Run: headless pygame with SDL's dummy video driver; simulated clock (each Clock.tick advances the game by its frame time, no real sleeping); random seed 0; keys injected as events and as key.get_pressed() state; mouse plan: one left click at the window centre at the start of phase 2, then a move to the lower-right quarter at the start of phase 3.
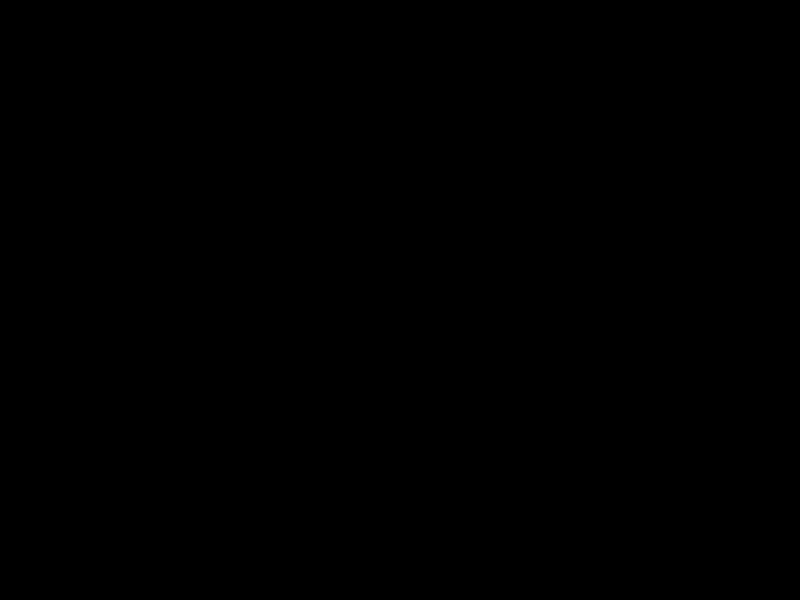
Frame 1 of 4 · flips 1–60 · no input
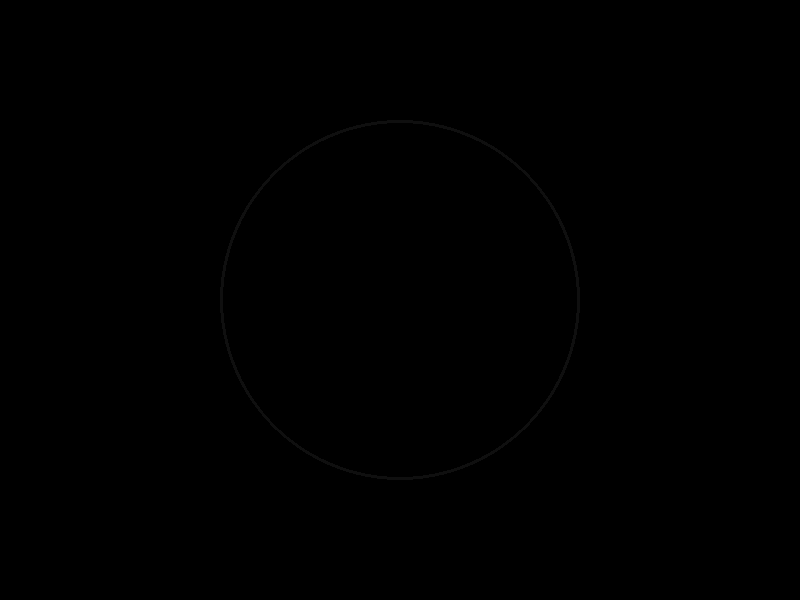
Frame 2 of 4 · flips 61–180 · clicked the window centre · tapped SPACE, RETURN · held RIGHT (→), D
Frame 3 of 4 · flips 181–300 · moved the mouse to the lower-right quarter · held DOWN (↓), S · screen same as frame 1, image omitted
Frame 4 of 4 · flips 301–420 · held LEFT (←), A, UP (↑), W · screen unchanged from frame 3, image omitted

The pygame program that drew these frames:

# -----------------------------------------------------------
# Python 创意特效：涟漪效应
#
# 教学目标：
# 1. 学习使用 Pygame 库创建一个窗口。
# 2. 理解基本的事件处理（如鼠标点击和关闭窗口）。
# 3. 学习如何使用类 (class) 来管理多个对象（涟漪）。
# 4. 探索如何通过改变颜色、半径和透明度来创建动画效果。
#
# 运行方式：
# - 安装 Python 和 Pygame。
# - 将此代码保存为 a_ripple_effect.py 文件。
# - 在终端或命令行中运行 `python a_ripple_effect.py`。
# - 在弹出的黑色窗口中用鼠标左键点击，即可看到涟漪效果！
# -----------------------------------------------------------

import pygame
import math # 导入数学库，用于计算颜色等

# --- 第一步: 初始化 Pygame 和创建窗口 ---

# 初始化 Pygame 的所有模块，这是每个 Pygame 程序的必须步骤
pygame.init()

# 设置窗口的宽度和高度（单位是像素）
SCREEN_WIDTH = 800
SCREEN_HEIGHT = 600

# 使用设置好的宽度和高度创建一个窗口，并赋值给 screen 变量
# screen 就好比是我们的画布，我们将在上面绘制所有东西
screen = pygame.display.set_mode((SCREEN_WIDTH, SCREEN_HEIGHT))

# 设置窗口的标题
pygame.display.set_caption("涟漪效应 - 点击鼠标创造水波纹")

# 定义一些常用的颜色 (使用 RGB 颜色模式)
BLACK = (0, 0, 0)         # 背景色：黑色
WHITE = (255, 255, 255)   # 初始涟漪颜色：白色

# --- 第二步: 创建一个涟漪 "类" (Class) ---

# "类" 就像一个蓝图或模板，我们可以用它来创建很多个相似但又独立的对象。
# 在这里，我们用它来创建每一圈的涟漪。
class Ripple:
    # 这是类的 "构造函数" 或 "初始化方法"。
    # 当我们创建一个新的 Ripple 对象时，这个方法会被自动调用。
    # 它需要知道涟漪的中心位置 (x, y)。
    def __init__(self, x, y):
        # 记录涟漪的中心点坐标
        self.x = x
        self.y = y
        # 涟漪的初始半径，从0开始慢慢变大
        self.radius = 0
        # 涟漪的宽度，我们让它保持不变
        self.width = 3
        # 涟漪的颜色，我们让它从白色开始
        self.color = WHITE
        # 涟漪的 "生命值" 或 "年龄"，用于之后计算透明度
        self.age = 0

    # 这个方法用来更新涟漪的状态（让它变大、变淡）
    def update(self):
        # 每次更新，半径增加一点点，这样看起来就像在扩散
        self.radius += 1.5

        # 每次更新，"年龄" 也增加一点
        self.age += 1

        # 当涟漪变得太大时，我们就不再需要它了。
        # 这个方法会返回 True 如果涟漪还 "活着"，返回 False 如果它该 "消失" 了。
        if self.age > 120: # 这个数值可以调整，数值越大，涟漪持续时间越长
            return False
        return True

    # 这个方法用来把涟漪画在屏幕上
    def draw(self, surface):
        # 我们希望涟漪越到后面越透明，模拟消失的效果。
        # 我们通过年龄来计算一个 alpha (透明度) 值。
        # age 越大, alpha 越小 (越透明)。
        # max(0, ...) 确保 alpha 不会变成负数。
        alpha = max(0, 255 - self.age * 2)

        # Pygame 画圆时不支持直接设置透明度，所以我们创建一个临时的 "表面" (Surface)
        # 这个表面的大小刚好能容纳我们的圆环。
        # SRCALPHA 标志让这个表面支持 "alpha通道"（即透明度）。
        ripple_surface = pygame.Surface((self.radius * 2, self.radius * 2), pygame.SRCALPHA)

        # 在这个临时的表面上画一个圆。
        # 参数分别是：画在哪里，颜色(R, G, B, Alpha)，圆心，半径，线宽。
        pygame.draw.circle(
            ripple_surface,
            (self.color[0], self.color[1], self.color[2], alpha), # 颜色加上了透明度
            (self.radius, self.radius), # 圆心在这个临时表面的中心
            self.radius,
            self.width
        )

        # 最后，把这个画好了带透明圆环的临时表面，"贴" 到我们的主屏幕 (surface) 上。
        # 我们需要计算好粘贴的左上角位置，以确保圆环的中心在我们想要的地方。
        surface.blit(ripple_surface, (self.x - self.radius, self.y - self.radius))

# --- 第三步: 游戏主循环 ---

# 创建一个空列表，用来存放所有 "活着" 的涟漪对象
ripples = []

# 创建一个时钟对象，它可以帮助我们控制游戏的帧率 (FPS)
clock = pygame.time.Clock()

# running 变量用来控制主循环是否继续运行
running = True

# 这是程序的核心部分，一个 "while" 循环。
# 只要 running 是 True，这个循环就会一直执行下去。
while running:
    # --- 3.1: 事件处理 ---
    # pygame.event.get() 会获取所有用户操作（比如按键盘、点鼠标）
    for event in pygame.event.get():
        # 如果用户点击了窗口的关闭按钮
        if event.type == pygame.QUIT:
            running = False # 将 running 设为 False，循环将在下次检查时停止

        # 如果用户按下了鼠标按键
        if event.type == pygame.MOUSEBUTTONDOWN:
            # pygame.mouse.get_pressed() 会返回 (左键, 中键, 右键) 的状态
            # 我们只关心左键，所以检查第一个元素 [0]
            if pygame.mouse.get_pressed()[0]:
                # 获取鼠标点击的位置 (x, y)
                pos = pygame.mouse.get_pos()
                # 使用这个位置，创建一个新的 Ripple 对象
                new_ripple = Ripple(pos[0], pos[1])
                # 将这个新的涟漪添加到我们的涟漪列表中
                ripples.append(new_ripple)

    # --- 3.2: 更新状态 ---
    # 我们创建一个新的列表，只保留那些还 "活着" 的涟漪
    # 这是一个高效的方式来移除那些已经 "老去" 的涟漪
    living_ripples = []
    for ripple in ripples:
        if ripple.update(): # 调用每个涟漪的 update 方法
            living_ripples.append(ripple) # 如果 update 返回 True，就保留它
    ripples = living_ripples # 用新的列表替换旧的列表

    # --- 3.3: 绘制屏幕 ---
    # 用纯黑色填充整个屏幕，这会清除上一帧画的所有内容
    screen.fill(BLACK)

    # 遍历所有 "活着" 的涟漪
    for ripple in ripples:
        ripple.draw(screen) # 调用每个涟漪的 draw 方法，把它画在屏幕上

    # --- 3.4: 刷新显示 ---
    # 当所有东西都画好后，调用这个函数来把 "幕后" 的画布更新到屏幕上，让玩家看到。
    pygame.display.flip()

    # --- 3.5: 控制帧率 ---
    # clock.tick(60) 会让循环每秒最多运行 60 次。
    # 这可以防止程序运行得太快，并使得动画在不同性能的电脑上看起来速度一致。
    clock.tick(60)

# --- 第四步: 退出程序 ---

# 当 `running` 变为 `False`，循环结束，程序会执行到这里。
# 调用 quit() 函数来卸载 Pygame 模块，清理资源。
pygame.quit()
